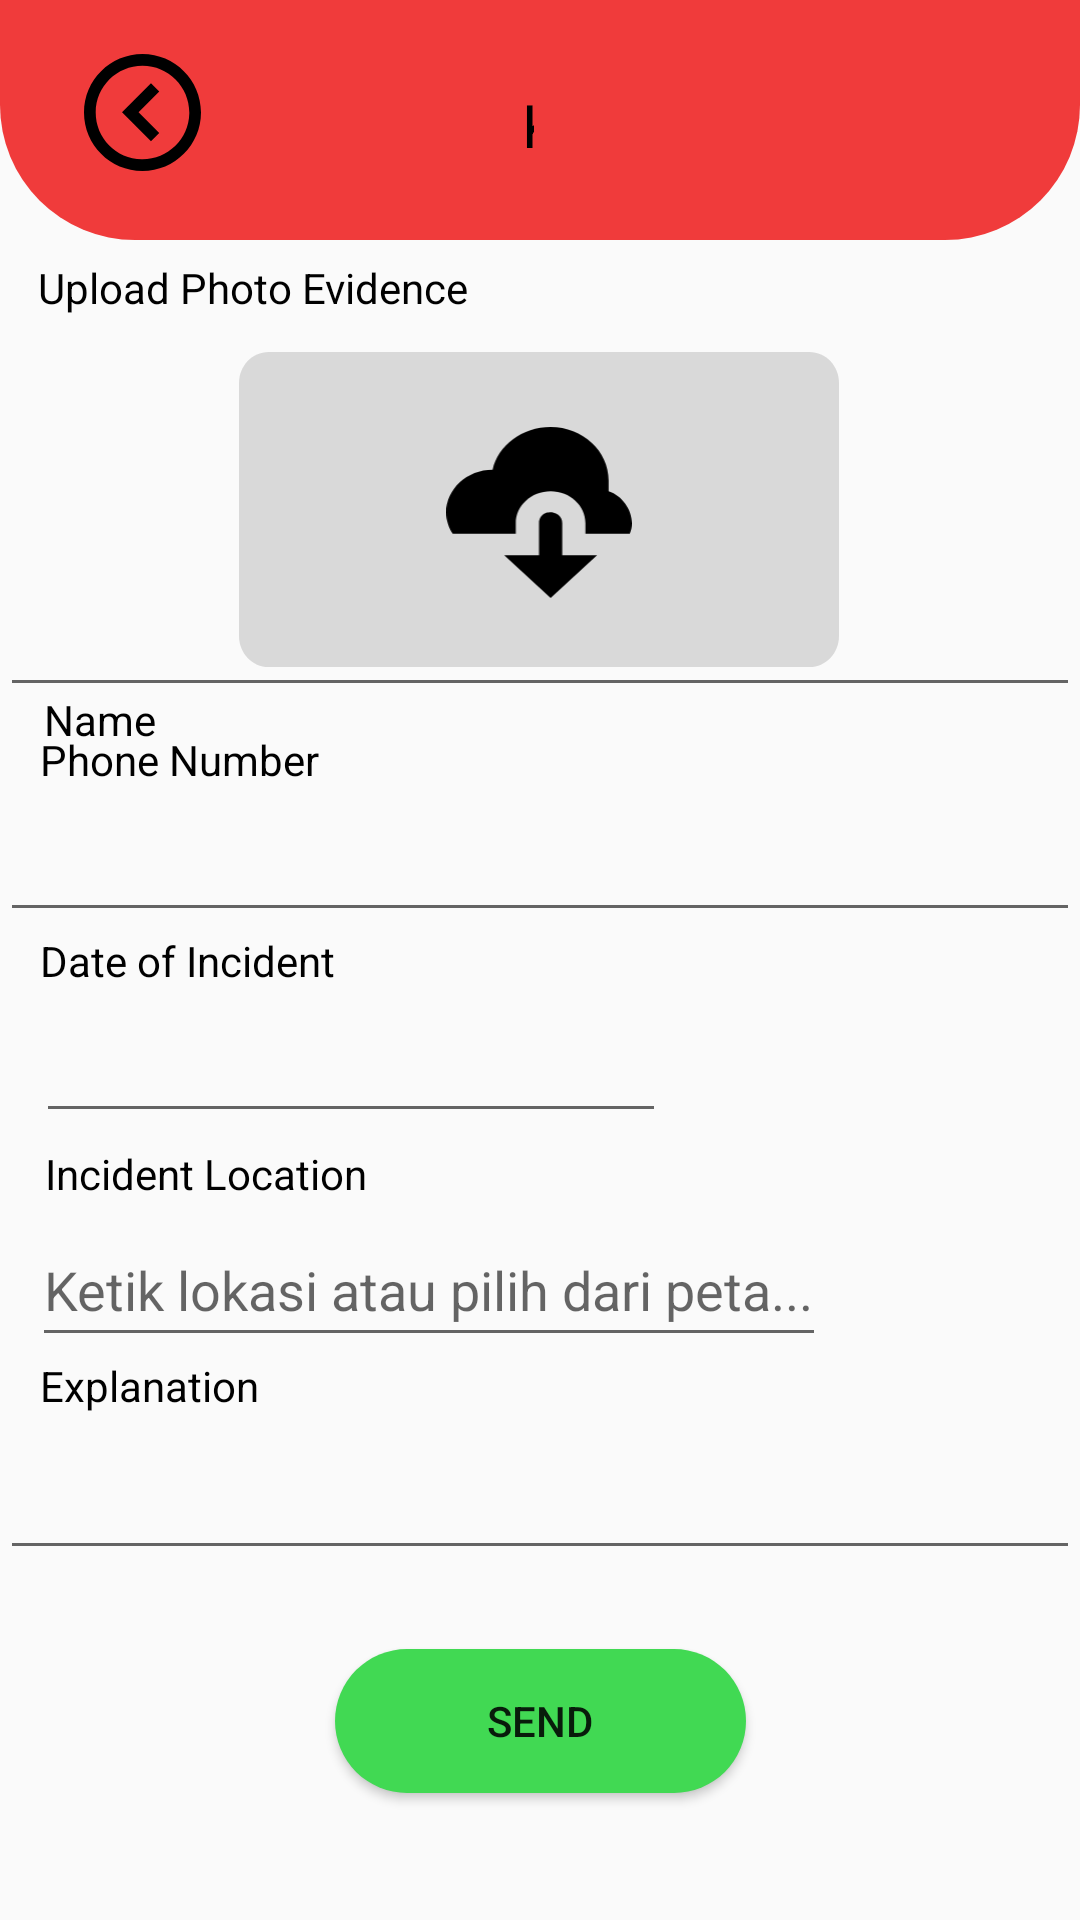

Reconstruct the res/layout file that produces this screen, plus the resources it refers to.
<!-- AndroidManifest.xml: application theme Theme.AduraApp -->
<!-- res/layout/activity_kebakaranupdatedata.xml -->
<?xml version="1.0" encoding="utf-8"?>
<androidx.constraintlayout.widget.ConstraintLayout xmlns:android="http://schemas.android.com/apk/res/android"
    xmlns:app="http://schemas.android.com/apk/res-auto"
    xmlns:tools="http://schemas.android.com/tools"
    android:layout_width="match_parent"
    android:layout_height="match_parent"
    tools:context=".KebakaranUpdateData">
    <RelativeLayout
        android:id="@+id/topmedis"
        android:layout_width="match_parent"
        android:layout_height="80dp"
        android:layout_alignParentTop="true"
        android:layout_alignParentRight="true"
        android:background="@drawable/topkebakaran"
        app:layout_constraintStart_toStartOf="parent"
        app:layout_constraintTop_toTopOf="parent">

        <ImageView
            android:id="@+id/imageView"
            android:layout_width="51dp"
            android:layout_height="39dp"
            android:layout_marginStart="22dp"
            android:layout_marginTop="18dp"
            android:clickable="true"
            android:onClick="onBackPressed"
            android:src="@drawable/vector"
            android:layout_alignParentStart="true"
            android:layout_alignParentTop="true"
            tools:ignore="TouchTargetSizeCheck,SpeakableTextPresentCheck" />

        <TextView
            android:id="@+id/textView"
            android:layout_width="wrap_content"
            android:layout_height="wrap_content"
            android:layout_alignParentTop="true"
            android:layout_alignParentEnd="true"
            android:layout_alignParentBottom="true"
            android:layout_marginStart="101dp"
            android:layout_marginTop="28dp"
            android:layout_marginEnd="182dp"
            android:layout_marginBottom="25dp"
            android:layout_toEndOf="@+id/imageView"
            android:text="Kebakaran"
            android:textColor="@color/black"
            android:textSize="20sp"
            app:lineHeight="24sp" />
    </RelativeLayout>


    <TextView
        android:id="@+id/textView2"
        android:layout_width="wrap_content"
        android:layout_height="wrap_content"
        android:text="@string/fotobukti"
        android:textColor="@color/black"
        app:layout_constraintBottom_toBottomOf="parent"
        app:layout_constraintEnd_toEndOf="parent"
        app:layout_constraintHorizontal_bias="0.059"
        app:layout_constraintStart_toStartOf="parent"
        app:layout_constraintTop_toTopOf="parent"
        app:layout_constraintVertical_bias="0.139" />


    <RelativeLayout
        android:id="@+id/uploadbukti"
        android:layout_width="200dp"
        android:layout_height="105dp"
        android:layout_alignParentLeft="true"
        android:layout_alignParentTop="true"
        android:layout_marginTop="12dp"
        android:background="@drawable/rectangle_2"
        app:layout_constraintEnd_toEndOf="parent"
        app:layout_constraintHorizontal_bias="0.497"
        app:layout_constraintStart_toStartOf="parent"
        app:layout_constraintTop_toBottomOf="@id/textView2">

        <ImageView
            android:id="@+id/selectImagebtn"
            android:layout_width="wrap_content"
            android:layout_height="57dp"
            android:layout_alignParentLeft="true"
            android:layout_alignParentTop="true"
            android:layout_alignParentEnd="true"
            android:layout_marginLeft="62dp"
            android:layout_marginTop="25dp"
            android:layout_marginEnd="62dp"
            android:layout_marginBottom="14dp"
            android:src="@drawable/__icon__cloud_download_"></ImageView>

        <ImageView
            android:id="@+id/imageUrl"
            android:layout_width="281dp"
            android:layout_height="match_parent"
            android:layout_alignStart="@+id/selectImagebtn"
            android:layout_alignEnd="@+id/selectImagebtn"
            android:layout_marginStart="-106dp"
            android:layout_marginEnd="-99dp"
            tools:src="@tools:sample/avatars" />

    </RelativeLayout>

    <TextView
        android:id="@+id/textView3"
        android:layout_width="wrap_content"
        android:layout_height="wrap_content"
        android:text="@string/pelapor"
        android:textColor="@color/black"
        app:layout_constraintBottom_toBottomOf="parent"
        app:layout_constraintEnd_toEndOf="parent"
        app:layout_constraintHorizontal_bias="0.045"
        app:layout_constraintStart_toStartOf="parent"
        app:layout_constraintTop_toBottomOf="@+id/uploadbukti"
        app:layout_constraintVertical_bias="0.02" />

    <EditText
        android:id="@+id/kolomnamapelapor"
        android:layout_width="wrap_content"
        android:layout_height="48dp"
        android:layout_marginBottom="8dp"
        android:ems="18"
        android:inputType="text"
        app:layout_constraintBottom_toTopOf="@+id/textView4"
        app:layout_constraintEnd_toEndOf="parent"
        app:layout_constraintHorizontal_bias="0.529"
        app:layout_constraintStart_toStartOf="parent"
        app:layout_constraintTop_toBottomOf="@+id/textView3"
        tools:ignore="SpeakableTextPresentCheck" />

    <TextView
        android:id="@+id/textView4"
        android:layout_width="wrap_content"
        android:layout_height="wrap_content"
        android:text="@string/hp"
        android:textColor="@color/black"
        app:layout_constraintBottom_toTopOf="@+id/kolomnomorpelapor"
        app:layout_constraintEnd_toEndOf="parent"
        app:layout_constraintHorizontal_bias="0.05"
        app:layout_constraintStart_toStartOf="parent"
        app:layout_constraintTop_toBottomOf="@+id/kolomnamapelapor"
        app:layout_constraintVertical_bias="0.187" />

    <EditText
        android:id="@+id/kolomnomorpelapor"
        android:layout_width="wrap_content"
        android:layout_height="48dp"
        android:layout_marginBottom="391dp"
        android:ems="18"
        android:inputType="phone"
        app:layout_constraintBottom_toBottomOf="parent"
        app:layout_constraintEnd_toEndOf="parent"
        app:layout_constraintHorizontal_bias="0.472"
        app:layout_constraintStart_toStartOf="parent"
        app:layout_constraintTop_toBottomOf="@+id/textView4"
        tools:ignore="SpeakableTextPresentCheck" />

    <TextView
        android:id="@+id/textView5"
        android:layout_width="wrap_content"
        android:layout_height="wrap_content"
        android:text="@string/tanggal"
        android:textColor="@color/black"
        app:layout_constraintEnd_toEndOf="parent"
        app:layout_constraintHorizontal_bias="0.051"
        app:layout_constraintStart_toStartOf="parent"
        app:layout_constraintTop_toBottomOf="@+id/kolomnomorpelapor" />

    <EditText
        android:id="@+id/kolomtanggalkejadian"
        android:layout_width="wrap_content"
        android:layout_height="wrap_content"
        android:ems="10"
        android:inputType="date"
        android:minHeight="48dp"
        app:layout_constraintBottom_toBottomOf="parent"
        app:layout_constraintEnd_toEndOf="parent"
        app:layout_constraintHorizontal_bias="0.079"
        app:layout_constraintStart_toStartOf="parent"
        app:layout_constraintTop_toBottomOf="@+id/textView5"
        app:layout_constraintVertical_bias="0.0"
        tools:ignore="SpeakableTextPresentCheck" />

    <TextView
        android:id="@+id/textView7"
        android:layout_width="wrap_content"
        android:layout_height="wrap_content"
        android:layout_marginTop="4dp"
        android:text="@string/lokasi"
        android:textColor="@color/black"
        app:layout_constraintEnd_toEndOf="parent"
        app:layout_constraintHorizontal_bias="0.059"
        app:layout_constraintStart_toStartOf="parent"
        app:layout_constraintTop_toBottomOf="@+id/kolomtanggalkejadian" />

    <AutoCompleteTextView
        android:id="@+id/kolomlokasikejadian"
        android:layout_width="wrap_content"
        android:layout_height="wrap_content"
        android:hint="Ketik lokasi atau pilih dari peta..."
        android:minHeight="48dp"
        app:layout_constraintBottom_toBottomOf="parent"
        app:layout_constraintEnd_toEndOf="parent"
        app:layout_constraintHorizontal_bias="0.111"
        app:layout_constraintStart_toStartOf="parent"
        app:layout_constraintTop_toBottomOf="@+id/textView7"
        app:layout_constraintVertical_bias="0.019" />

    <TextView
        android:id="@+id/textView8"
        android:layout_width="wrap_content"
        android:layout_height="wrap_content"
        android:text="@string/keterangan"
        android:textColor="@color/black"
        app:layout_constraintEnd_toEndOf="parent"
        app:layout_constraintHorizontal_bias="0.047"
        app:layout_constraintStart_toStartOf="parent"
        app:layout_constraintTop_toBottomOf="@+id/kolomlokasikejadian" />

    <EditText
        android:id="@+id/kolomketerangan"
        android:layout_width="wrap_content"
        android:layout_height="wrap_content"
        android:layout_marginTop="4dp"
        android:ems="18"
        android:gravity="start|top"
        android:inputType="textMultiLine"
        android:minHeight="48dp"
        app:layout_constraintEnd_toEndOf="parent"
        app:layout_constraintHorizontal_bias="0.555"
        app:layout_constraintStart_toStartOf="parent"
        app:layout_constraintTop_toBottomOf="@+id/textView8"
        tools:ignore="SpeakableTextPresentCheck" />


    <Button
        android:id="@+id/btnkirim"
        android:layout_width="137dp"
        android:layout_height="48dp"
        android:layout_marginBottom="16dp"
        android:background="@drawable/corner_kirimsimpan"
        android:text="@string/kirim"
        app:layout_constraintBottom_toBottomOf="parent"
        app:layout_constraintEnd_toEndOf="parent"
        app:layout_constraintStart_toStartOf="parent"
        app:layout_constraintTop_toBottomOf="@+id/kolomketerangan" />

    <ImageView
        android:id="@+id/location"
        android:layout_width="56dp"
        android:layout_height="54dp"
        android:clickable="true"
        app:layout_constraintEnd_toEndOf="parent"
        app:layout_constraintHorizontal_bias="0.2"
        app:layout_constraintStart_toEndOf="@+id/kolomlokasikejadian"
        app:layout_constraintTop_toTopOf="@+id/kolomlokasikejadian"
        app:srcCompat="@drawable/ic_location" />


</androidx.constraintlayout.widget.ConstraintLayout>
<!-- resources referenced by this layout -->
<resources>
  <color name="black">#FF000000</color>
  <!-- drawable __icon__cloud_download_ (drawable) -->
  <vector xmlns:android="http://schemas.android.com/apk/res/android"
      android:width="76dp"
      android:height="70dp"
      android:viewportWidth="76"
      android:viewportHeight="70">
    <path
        android:pathData="M42.75,0C31.255,0 21.185,7.525 19,17.5C8.55,17.5 0,25.375 0,35C0,38.237 1.045,41.213 2.66,43.75H28.5V39.375C28.5,32.112 34.865,26.25 42.75,26.25C50.635,26.25 57,32.112 57,39.375V43.75H75.145C75.715,42.35 76,40.95 76,39.375C76,33.688 72.01,28.087 66.5,26.25V21.875C66.5,9.8 55.86,0 42.75,0ZM41.23,35C40.247,35.304 39.399,35.897 38.816,36.687C38.232,37.477 37.946,38.421 38,39.375V52.5H23.75L42.75,70L61.75,52.5H47.5V39.375C47.512,38.728 47.367,38.086 47.077,37.497C46.786,36.907 46.358,36.384 45.822,35.966C45.285,35.547 44.655,35.244 43.976,35.076C43.297,34.91 42.586,34.883 41.895,35C41.705,34.989 41.515,34.989 41.325,35H41.23Z"
        android:fillColor="#000000"/>
  </vector>
  <!-- drawable corner_kirimsimpan (drawable) -->
  <?xml version="1.0" encoding="utf-8"?>
  <shape xmlns:android="http://schemas.android.com/apk/res/android">
      <corners android:bottomRightRadius="45dp"
          android:bottomLeftRadius="45dp"
          android:topLeftRadius="45dp"
          android:topRightRadius="45dp"/>
      <solid android:color="@color/hijau"/>
  </shape>
  <!-- drawable rectangle_2 (drawable) -->
  <?xml version="1.0" encoding="utf-8"?>
  <vector xmlns:android="http://schemas.android.com/apk/res/android"
      xmlns:aapt="http://schemas.android.com/aapt"
      android:width="305dp"
      android:height="152dp"
      android:viewportWidth="305"
      android:viewportHeight="152"
      >
      <group>
          <clip-path
              android:pathData="M15 0H290C298.284 0 305 6.71573 305 15V137C305 145.284 298.284 152 290 152H15C6.71573 152 0 145.284 0 137V15C0 6.71573 6.71573 0 15 0Z"
              />
          <path
              android:pathData="M0 0V152H305V0"
              android:fillColor="#D9D9D9"
              />
      </group>
  
  </vector>
  <!-- drawable topkebakaran (drawable) -->
  <?xml version="1.0" encoding="utf-8"?>
  <shape xmlns:android="http://schemas.android.com/apk/res/android">
      <corners android:bottomRightRadius="45dp"
          android:bottomLeftRadius="45dp"/>
      <solid android:color="@color/merah"/>
  </shape>
  <!-- drawable vector (drawable) -->
  <vector xmlns:android="http://schemas.android.com/apk/res/android"
      android:width="32dp"
      android:height="32dp"
      android:viewportWidth="32"
      android:viewportHeight="32">
    <path
        android:pathData="M16,32C7.163,32 0,24.837 0,16C0,7.163 7.163,0 16,0C24.837,0 32,7.163 32,16C31.99,24.833 24.833,31.99 16,32ZM16,3.2C8.969,3.202 3.255,8.875 3.204,15.906C3.152,22.937 8.782,28.694 15.812,28.799C22.843,28.903 28.642,23.318 28.8,16.288V19.141V16C28.792,8.934 23.066,3.208 16,3.2ZM18.32,23.84L10.4,15.92L18.32,8L20.582,10.262L14.925,15.92L20.581,21.578L18.322,23.84H18.32Z"
        android:fillColor="#000000"/>
  </vector>
  <string name="fotobukti">Upload Photo Evidence</string>
  <string name="hp">Phone Number</string>
  <string name="keterangan">
  Keterangan
       </string>
  <string name="kirim">Send</string>
  <string name="lokasi">Incident Location</string>
  <string name="pelapor">Name</string>
  <string name="tanggal">Date of Incident</string>
  <style name="Theme.AduraApp" parent="Base.Theme.AduraApp" />
  <color name="hijau">#41d953</color>
  <color name="merah">#F03B3B</color>
  <style name="Base.Theme.AduraApp" parent="Theme.AppCompat.Light.NoActionBar">
          
          
      </style>
</resources>
